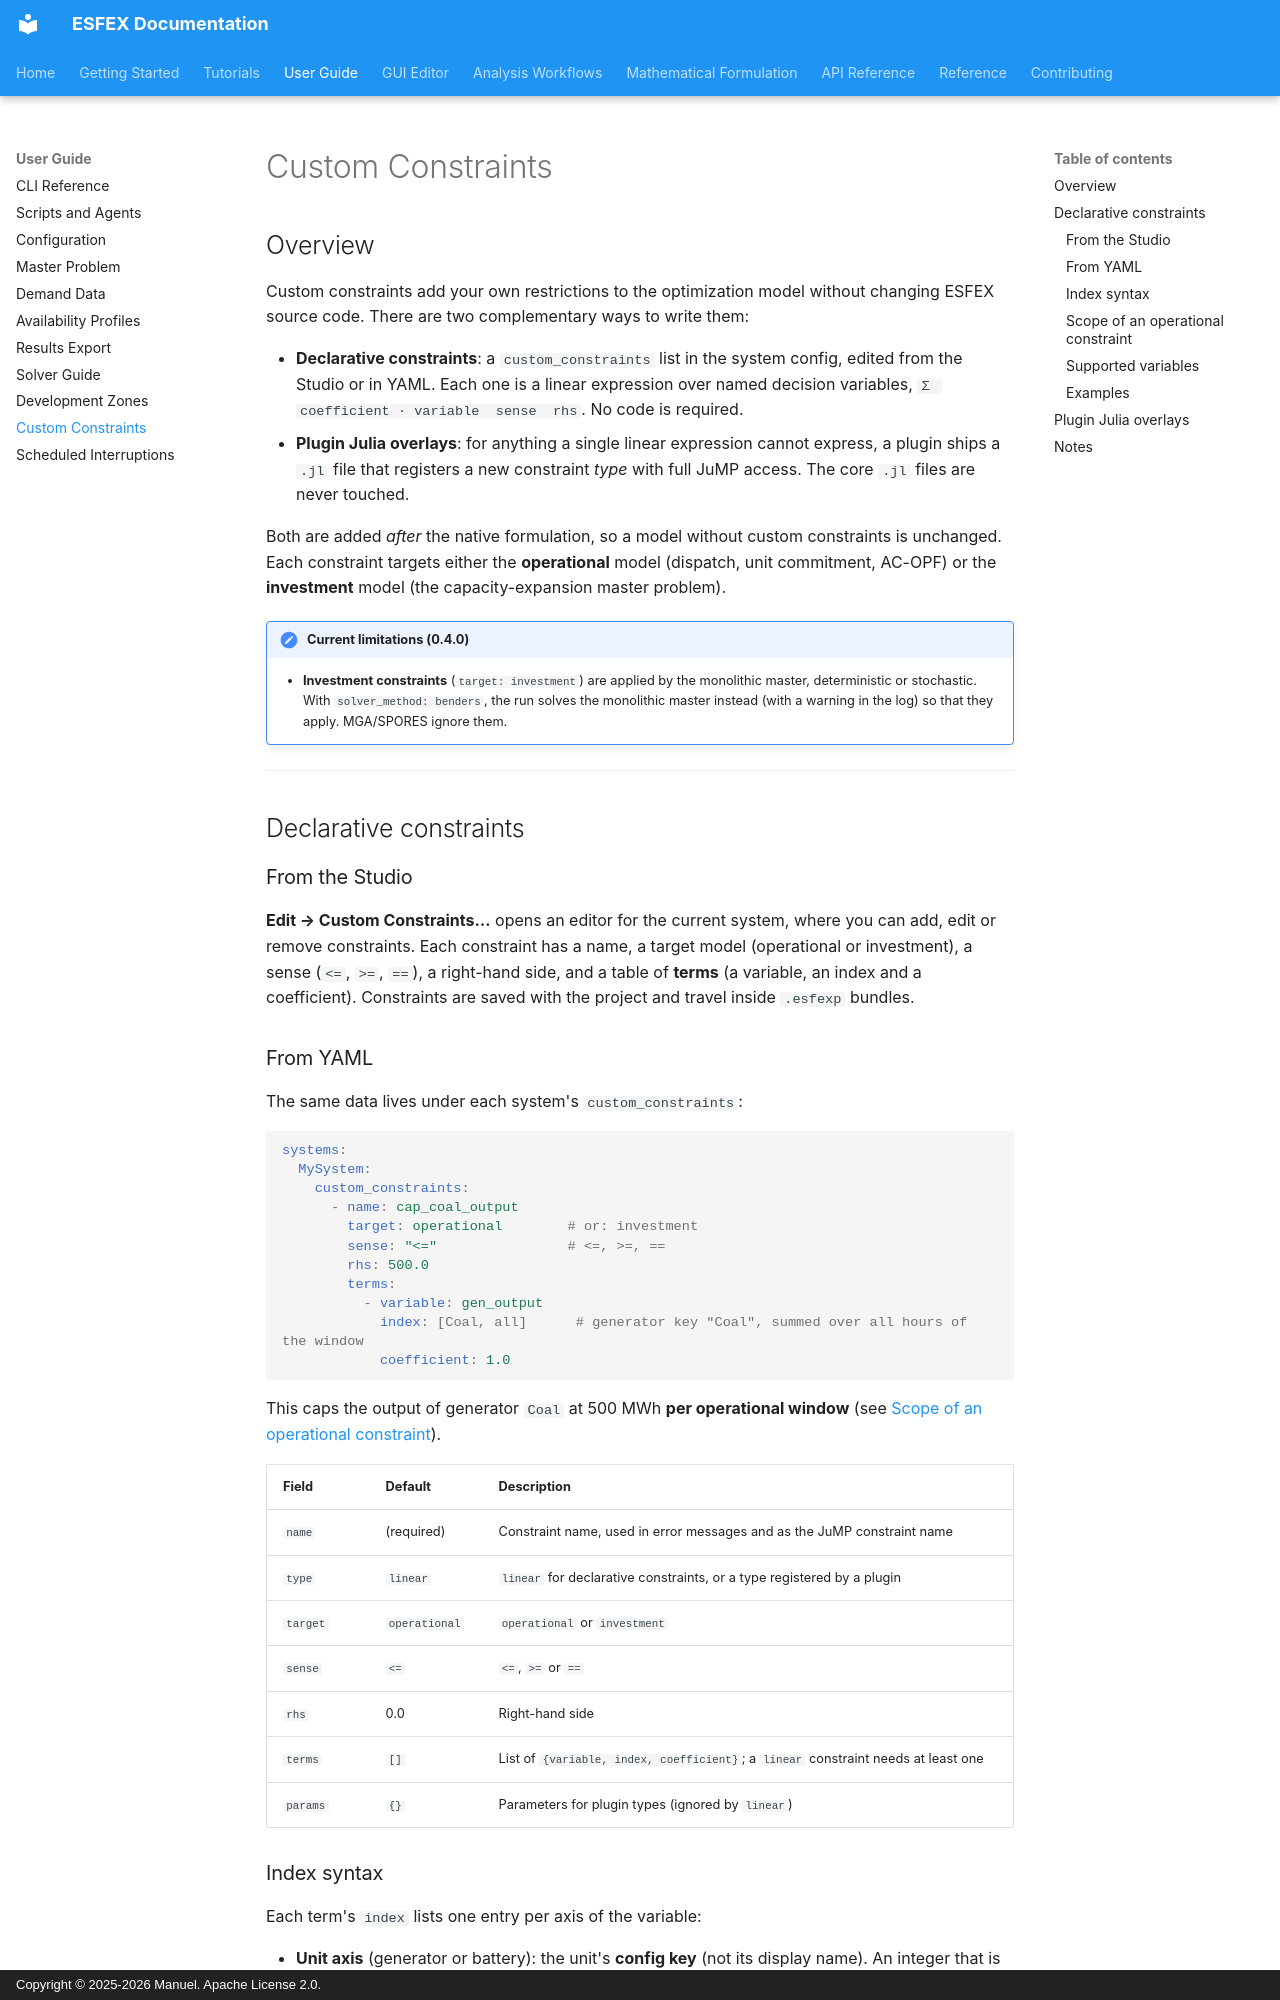

repository: Net-Zero-Horizon/ESFEX · page: user-guide/custom-constraints/index.html · generator: mkdocs · copyright: Copyright © 2025-2026 Manuel. Apache License 2.0.

# Custom Constraints

## Overview

Custom constraints add your own restrictions to the optimization model without changing ESFEX source code. There are two complementary ways to write them:

- **Declarative constraints**: a `custom_constraints` list in the system config, edited from the Studio or in YAML. Each one is a linear expression over named decision variables, `Σ coefficient · variable  sense  rhs`. No code is required.
- **Plugin Julia overlays**: for anything a single linear expression cannot express, a plugin ships a `.jl` file that registers a new constraint *type* with full JuMP access. The core `.jl` files are never touched.

Both are added *after* the native formulation, so a model without custom constraints is unchanged. Each constraint targets either the **operational** model (dispatch, unit commitment, AC-OPF) or the **investment** model (the capacity-expansion master problem).

!!! note "Current limitations (0.4.0)"
    - **Investment constraints** (`target: investment`) are applied by the monolithic master, deterministic or stochastic. With `solver_method: benders`, the run solves the monolithic master instead (with a warning in the log) so that they apply. MGA/SPORES ignore them.

---

## Declarative constraints

### From the Studio

**Edit → Custom Constraints…** opens an editor for the current system, where you can add, edit or remove constraints. Each constraint has a name, a target model (operational or investment), a sense (`<=`, `>=`, `==`), a right-hand side, and a table of **terms** (a variable, an index and a coefficient). Constraints are saved with the project and travel inside `.esfexp` bundles.

### From YAML

The same data lives under each system's `custom_constraints`:

```yaml
systems:
  MySystem:
    custom_constraints:
      - name: cap_coal_output
        target: operational        # or: investment
        sense: "<="                # <=, >=, ==
        rhs: 500.0
        terms:
          - variable: gen_output
            index: [Coal, all]      # generator key "Coal", summed over all hours of the window
            coefficient: 1.0
```

This caps the output of generator `Coal` at 500 MWh **per operational window** (see [Scope of an operational constraint](#scope-of-an-operational-constraint)).

| Field | Default | Description |
|-------|---------|-------------|
| `name` | (required) | Constraint name, used in error messages and as the JuMP constraint name |
| `type` | `linear` | `linear` for declarative constraints, or a type registered by a plugin |
| `target` | `operational` | `operational` or `investment` |
| `sense` | `<=` | `<=`, `>=` or `==` |
| `rhs` | 0.0 | Right-hand side |
| `terms` | `[]` | List of `{variable, index, coefficient}`; a `linear` constraint needs at least one |
| `params` | `{}` | Parameters for plugin types (ignored by `linear`) |
